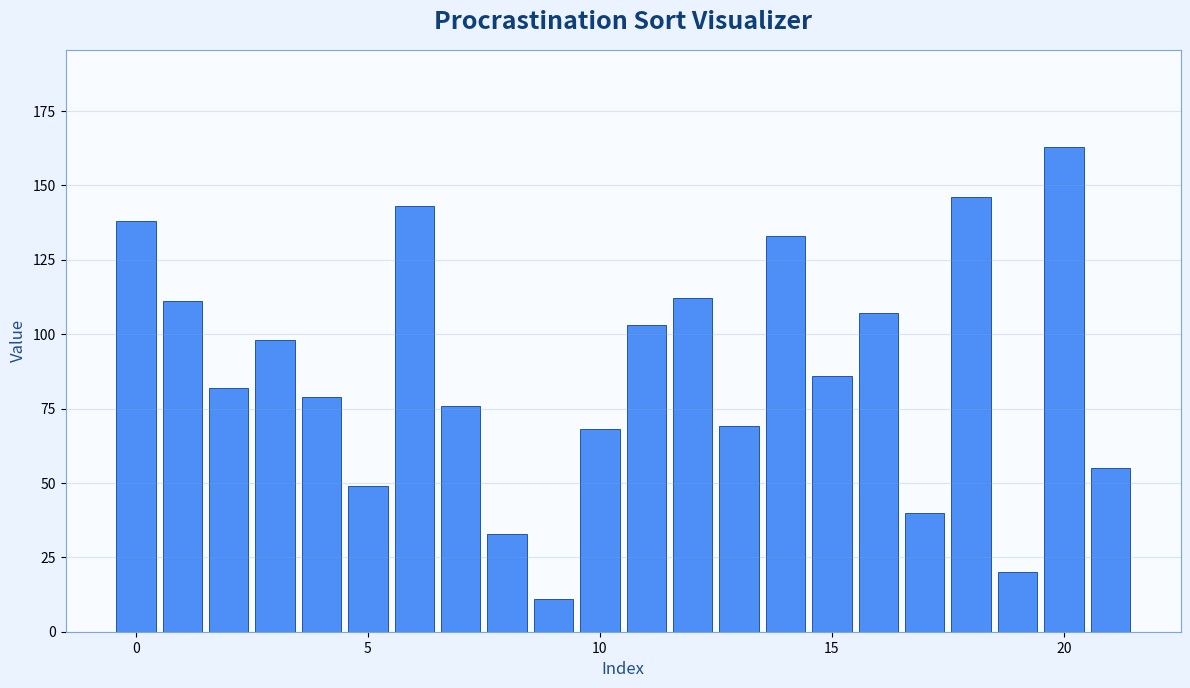

Generate this figure with matplotlib:
import argparse
import random
from dataclasses import dataclass
from typing import Iterator, List, Optional, Tuple

import matplotlib.pyplot as plt
from matplotlib.animation import FuncAnimation


@dataclass
class SortConfig:
    min_wait_ticks: int = 3
    max_wait_ticks: int = 12
    guilt_probability: float = 0.65
    productive_nudge_probability: float = 0.20
    max_steps: int = 600
    panic_steps: int = 400
    frame_ms: int = 120


@dataclass
class Snapshot:
    values: List[int]
    action: str
    step: int
    total_wait: int
    guilt_swaps: int
    helpful_swaps: int
    highlights: Tuple[int, ...] = ()
    done: bool = False
    sorted_now: bool = False


def is_sorted(values: List[int]) -> bool:
    return all(values[i] <= values[i + 1] for i in range(len(values) - 1))


def count_inversions(values: List[int]) -> int:
    inv = 0
    for i in range(len(values)):
        for j in range(i + 1, len(values)):
            if values[i] > values[j]:
                inv += 1
    return inv


def first_inversion_index(values: List[int]) -> Optional[int]:
    for i in range(len(values) - 1):
        if values[i] > values[i + 1]:
            return i
    return None


def procrastination_sort_events(values: List[int], cfg: SortConfig) -> Iterator[Snapshot]:
    arr = values.copy()
    step = 0
    total_wait = 0
    guilt_swaps = 0
    helpful_swaps = 0

    yield Snapshot(
        values=arr.copy(),
        action="Staring at the list... building motivation.",
        step=step,
        total_wait=total_wait,
        guilt_swaps=guilt_swaps,
        helpful_swaps=helpful_swaps,
        sorted_now=is_sorted(arr),
    )

    while step < cfg.max_steps:
        if is_sorted(arr):
            yield Snapshot(
                values=arr.copy(),
                action="Somehow sorted. Claiming this was intentional.",
                step=step,
                total_wait=total_wait,
                guilt_swaps=guilt_swaps,
                helpful_swaps=helpful_swaps,
                done=True,
                sorted_now=True,
            )
            return

        wait_ticks = random.randint(cfg.min_wait_ticks, cfg.max_wait_ticks)
        for tick in range(wait_ticks):
            if step >= cfg.max_steps:
                break
            step += 1
            total_wait += 1
            yield Snapshot(
                values=arr.copy(),
                action=f"Procrastinating... {tick + 1}/{wait_ticks}",
                step=step,
                total_wait=total_wait,
                guilt_swaps=guilt_swaps,
                helpful_swaps=helpful_swaps,
                sorted_now=False,
            )

        if step >= cfg.max_steps:
            break

        did_action = False

        if len(arr) > 1 and random.random() < cfg.guilt_probability:
            i, j = sorted(random.sample(range(len(arr)), 2))
            before = count_inversions(arr)
            arr[i], arr[j] = arr[j], arr[i]
            after = count_inversions(arr)

            step += 1
            guilt_swaps += 1
            helped = after < before
            if helped:
                helpful_swaps += 1

            mood = "That actually helped." if helped else "That felt productive, but wasn't."
            yield Snapshot(
                values=arr.copy(),
                action=f"Out-of-guilt swap: {i} <-> {j}. {mood}",
                step=step,
                total_wait=total_wait,
                guilt_swaps=guilt_swaps,
                helpful_swaps=helpful_swaps,
                highlights=(i, j),
                sorted_now=is_sorted(arr),
            )
            did_action = True

        if (not did_action) and len(arr) > 1 and random.random() < cfg.productive_nudge_probability:
            inv_i = first_inversion_index(arr)
            if inv_i is not None:
                arr[inv_i], arr[inv_i + 1] = arr[inv_i + 1], arr[inv_i]
                step += 1
                yield Snapshot(
                    values=arr.copy(),
                    action=f"Accidental productivity at {inv_i}/{inv_i + 1}.",
                    step=step,
                    total_wait=total_wait,
                    guilt_swaps=guilt_swaps,
                    helpful_swaps=helpful_swaps,
                    highlights=(inv_i, inv_i + 1),
                    sorted_now=is_sorted(arr),
                )
                did_action = True

        if not did_action:
            step += 1
            yield Snapshot(
                values=arr.copy(),
                action="Opened another tab instead of sorting.",
                step=step,
                total_wait=total_wait,
                guilt_swaps=guilt_swaps,
                helpful_swaps=helpful_swaps,
                sorted_now=is_sorted(arr),
            )

    # Panic mode: deadline is near, so the sort finally makes progress.
    panic_count = 0
    while not is_sorted(arr) and panic_count < cfg.panic_steps:
        inv_i = first_inversion_index(arr)
        if inv_i is None:
            break
        arr[inv_i], arr[inv_i + 1] = arr[inv_i + 1], arr[inv_i]
        panic_count += 1
        step += 1
        yield Snapshot(
            values=arr.copy(),
            action="Deadline panic swap!",
            step=step,
            total_wait=total_wait,
            guilt_swaps=guilt_swaps,
            helpful_swaps=helpful_swaps,
            highlights=(inv_i, inv_i + 1),
            sorted_now=is_sorted(arr),
        )

    done_sorted = is_sorted(arr)
    yield Snapshot(
        values=arr.copy(),
        action=(
            "Sorted at the last moment. Stress levels were optimal."
            if done_sorted
            else "Still not sorted. Maybe tomorrow."
        ),
        step=step,
        total_wait=total_wait,
        guilt_swaps=guilt_swaps,
        helpful_swaps=helpful_swaps,
        done=True,
        sorted_now=done_sorted,
    )


def build_values(size: int, seed: int) -> List[int]:
    random.seed(seed)
    return random.sample(range(5, size * 8 + 5), size)


def run_visualizer(values: List[int], cfg: SortConfig) -> None:
    fig, ax = plt.subplots(figsize=(12, 7), dpi=110)
    fig.patch.set_facecolor("#eaf3ff")
    ax.set_facecolor("#f8fbff")

    x = list(range(len(values)))
    max_v = max(values) if values else 1

    base_color = "#4d8ef7"
    bars = ax.bar(x, values, width=0.85, color=base_color, edgecolor="#2156a5", linewidth=0.7)

    ax.set_title("Procrastination Sort Visualizer", fontsize=18, color="#0f3f78", pad=15, weight="bold")
    ax.set_xlabel("Index", fontsize=12, color="#1f4f8c")
    ax.set_ylabel("Value", fontsize=12, color="#1f4f8c")
    ax.set_ylim(0, max_v * 1.2)
    ax.grid(axis="y", alpha=0.25, color="#7aa7df")

    for spine in ax.spines.values():
        spine.set_color("#7aa7df")

    status = ax.text(
        0.015,
        0.96,
        "",
        transform=ax.transAxes,
        va="top",
        ha="left",
        fontsize=11,
        color="#0f3f78",
        bbox=dict(boxstyle="round,pad=0.45", facecolor="#dcecff", edgecolor="#7aa7df", alpha=0.95),
    )

    events = procrastination_sort_events(values, cfg)

    def update(snapshot: Snapshot):
        local_max = max(snapshot.values) if snapshot.values else 1
        ax.set_ylim(0, max(local_max * 1.2, 10))

        for i, (bar, value) in enumerate(zip(bars, snapshot.values)):
            bar.set_height(value)
            if i in snapshot.highlights:
                bar.set_color("#ff9f6e")
                bar.set_edgecolor("#b65320")
                bar.set_linewidth(1.4)
            elif snapshot.sorted_now:
                bar.set_color("#43c27a")
                bar.set_edgecolor("#1d7d49")
                bar.set_linewidth(0.9)
            else:
                intensity = 0.45 + (value / max(local_max, 1)) * 0.45
                bar.set_color((0.2, 0.45, 0.95, intensity))
                bar.set_edgecolor("#2156a5")
                bar.set_linewidth(0.7)

        status_text = (
            f"Action: {snapshot.action}\n"
            f"Step: {snapshot.step}    Wait Ticks: {snapshot.total_wait}\n"
            f"Guilt Swaps: {snapshot.guilt_swaps}    Helpful Swaps: {snapshot.helpful_swaps}\n"
            f"Sorted: {'Yes' if snapshot.sorted_now else 'No'}"
        )
        status.set_text(status_text)

        if snapshot.done:
            anim.event_source.stop()

        return (*bars, status)

    anim = FuncAnimation(fig, update, frames=events, interval=cfg.frame_ms, repeat=False, blit=False)
    plt.tight_layout()
    plt.show()


def parse_args() -> argparse.Namespace:
    parser = argparse.ArgumentParser(description="Run Procrastination Sort with a visualizer.")
    parser.add_argument("--size", type=int, default=22, help="Number of values in the list.")
    parser.add_argument("--seed", type=int, default=17, help="Random seed for reproducible input list.")
    parser.add_argument("--speed", type=int, default=120, help="Frame duration in milliseconds.")
    parser.add_argument("--min-wait", type=int, default=3, help="Minimum procrastination ticks per cycle.")
    parser.add_argument("--max-wait", type=int, default=12, help="Maximum procrastination ticks per cycle.")
    parser.add_argument(
        "--values",
        type=str,
        default="",
        help="Optional comma-separated list, e.g. 9,1,5,3,2",
    )
    return parser.parse_args()


def main() -> None:
    args = parse_args()

    if args.values.strip():
        values = [int(x.strip()) for x in args.values.split(",") if x.strip()]
        if len(values) < 2:
            raise ValueError("Please provide at least two numbers in --values.")
    else:
        if args.size < 2:
            raise ValueError("--size must be at least 2.")
        values = build_values(args.size, args.seed)

    cfg = SortConfig(
        min_wait_ticks=max(1, args.min_wait),
        max_wait_ticks=max(args.min_wait, args.max_wait),
        frame_ms=max(25, args.speed),
    )

    run_visualizer(values, cfg)


if __name__ == "__main__":
    main()
